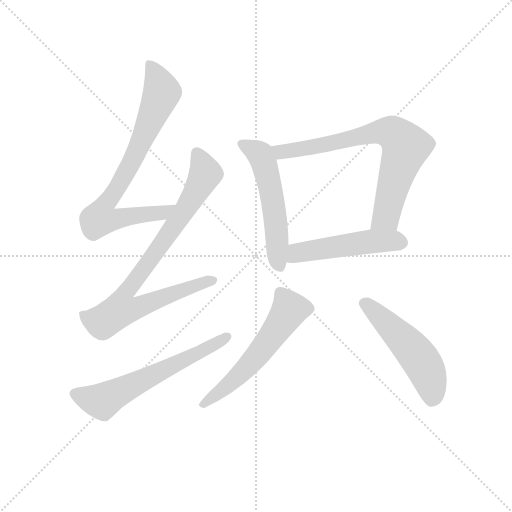
t = 0.00 s
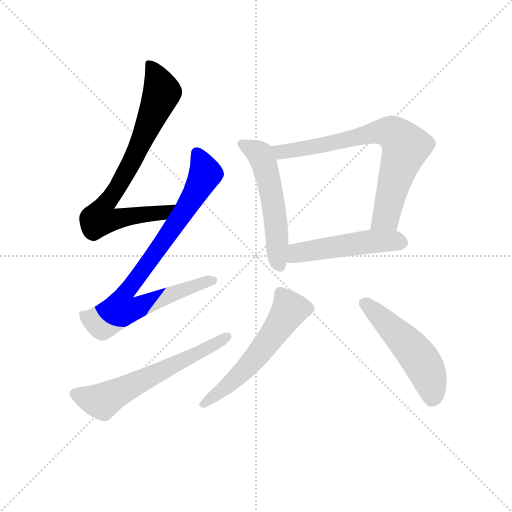
t = 1.30 s
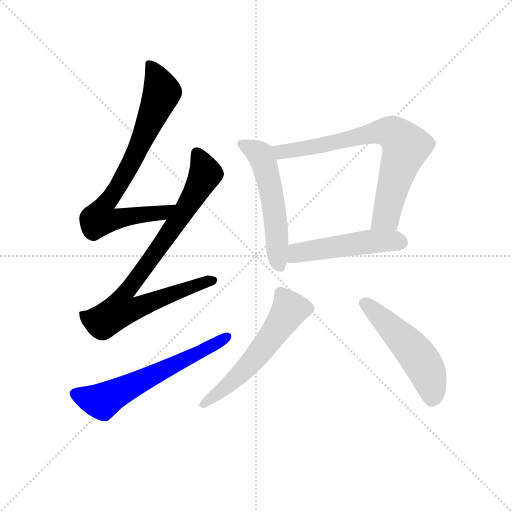
t = 2.60 s
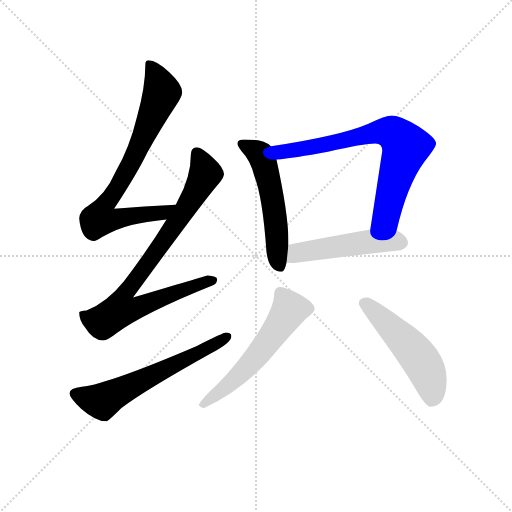
t = 3.91 s
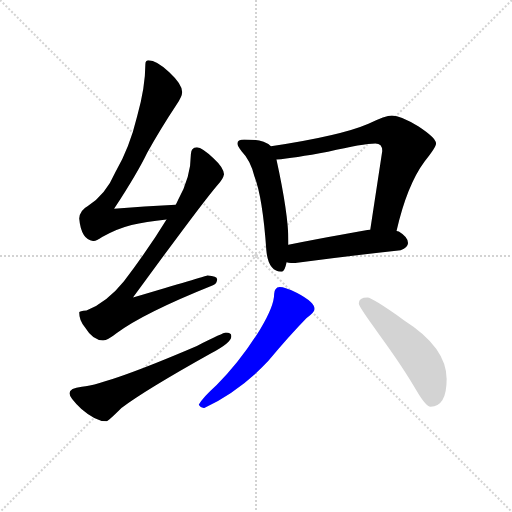
t = 5.21 s
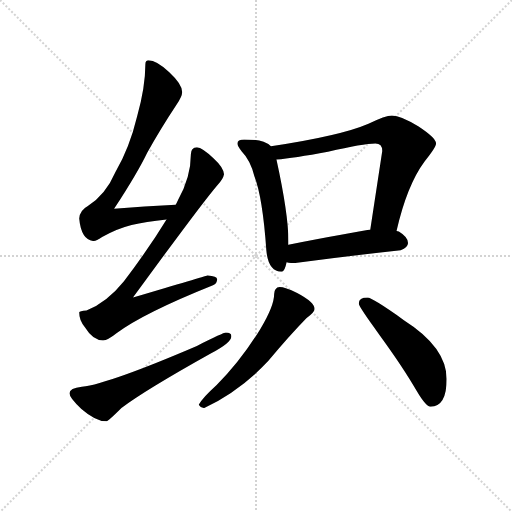
t = 6.51 s

The animated SVG that drew these frames (rendered in a browser with its animation timeline set to each time). Animation: 8 CSS @keyframes rules; one cycle of 6.51 s.

<svg version="1.1" viewBox="0 0 1024 1024" xmlns="http://www.w3.org/2000/svg">
  <g stroke="lightgray" stroke-dasharray="1,1" stroke-width="1" transform="scale(4, 4)">
    <line x1="0" y1="0" x2="256" y2="256"></line>
    <line x1="256" y1="0" x2="0" y2="256"></line>
    <line x1="128" y1="0" x2="128" y2="256"></line>
    <line x1="0" y1="128" x2="256" y2="128"></line>
  </g>
  <g transform="scale(0.92, -0.92) translate(60, -850)">
    <style type="text/css">
      
        @keyframes keyframes0 {
          from {
            stroke: blue;
            stroke-dashoffset: 791;
            stroke-width: 128;
          }
          72% {
            animation-timing-function: step-end;
            stroke: blue;
            stroke-dashoffset: 0;
            stroke-width: 128;
          }
          to {
            stroke: black;
            stroke-width: 1024;
          }
        }
        #make-me-a-hanzi-animation-0 {
          animation: keyframes0 0.8937174479166666s both;
          animation-delay: 0s;
          animation-timing-function: linear;
        }
      
        @keyframes keyframes1 {
          from {
            stroke: blue;
            stroke-dashoffset: 867;
            stroke-width: 128;
          }
          74% {
            animation-timing-function: step-end;
            stroke: blue;
            stroke-dashoffset: 0;
            stroke-width: 128;
          }
          to {
            stroke: black;
            stroke-width: 1024;
          }
        }
        #make-me-a-hanzi-animation-1 {
          animation: keyframes1 0.95556640625s both;
          animation-delay: 0.8937174479166666s;
          animation-timing-function: linear;
        }
      
        @keyframes keyframes2 {
          from {
            stroke: blue;
            stroke-dashoffset: 624;
            stroke-width: 128;
          }
          67% {
            animation-timing-function: step-end;
            stroke: blue;
            stroke-dashoffset: 0;
            stroke-width: 128;
          }
          to {
            stroke: black;
            stroke-width: 1024;
          }
        }
        #make-me-a-hanzi-animation-2 {
          animation: keyframes2 0.7578125s both;
          animation-delay: 1.8492838541666665s;
          animation-timing-function: linear;
        }
      
        @keyframes keyframes3 {
          from {
            stroke: blue;
            stroke-dashoffset: 551;
            stroke-width: 128;
          }
          64% {
            animation-timing-function: step-end;
            stroke: blue;
            stroke-dashoffset: 0;
            stroke-width: 128;
          }
          to {
            stroke: black;
            stroke-width: 1024;
          }
        }
        #make-me-a-hanzi-animation-3 {
          animation: keyframes3 0.6984049479166666s both;
          animation-delay: 2.6070963541666665s;
          animation-timing-function: linear;
        }
      
        @keyframes keyframes4 {
          from {
            stroke: blue;
            stroke-dashoffset: 749;
            stroke-width: 128;
          }
          71% {
            animation-timing-function: step-end;
            stroke: blue;
            stroke-dashoffset: 0;
            stroke-width: 128;
          }
          to {
            stroke: black;
            stroke-width: 1024;
          }
        }
        #make-me-a-hanzi-animation-4 {
          animation: keyframes4 0.8595377604166666s both;
          animation-delay: 3.305501302083333s;
          animation-timing-function: linear;
        }
      
        @keyframes keyframes5 {
          from {
            stroke: blue;
            stroke-dashoffset: 509;
            stroke-width: 128;
          }
          62% {
            animation-timing-function: step-end;
            stroke: blue;
            stroke-dashoffset: 0;
            stroke-width: 128;
          }
          to {
            stroke: black;
            stroke-width: 1024;
          }
        }
        #make-me-a-hanzi-animation-5 {
          animation: keyframes5 0.6642252604166666s both;
          animation-delay: 4.1650390625s;
          animation-timing-function: linear;
        }
      
        @keyframes keyframes6 {
          from {
            stroke: blue;
            stroke-dashoffset: 581;
            stroke-width: 128;
          }
          65% {
            animation-timing-function: step-end;
            stroke: blue;
            stroke-dashoffset: 0;
            stroke-width: 128;
          }
          to {
            stroke: black;
            stroke-width: 1024;
          }
        }
        #make-me-a-hanzi-animation-6 {
          animation: keyframes6 0.7228190104166666s both;
          animation-delay: 4.829264322916667s;
          animation-timing-function: linear;
        }
      
        @keyframes keyframes7 {
          from {
            stroke: blue;
            stroke-dashoffset: 521;
            stroke-width: 128;
          }
          63% {
            animation-timing-function: step-end;
            stroke: blue;
            stroke-dashoffset: 0;
            stroke-width: 128;
          }
          to {
            stroke: black;
            stroke-width: 1024;
          }
        }
        #make-me-a-hanzi-animation-7 {
          animation: keyframes7 0.6739908854166666s both;
          animation-delay: 5.552083333333334s;
          animation-timing-function: linear;
        }
      
    </style>
    
      <path d="M 322 405 Q 253 402 188 396 Q 239 474 260 518 Q 287 567 324 623 Q 336 640 336 650 Q 336 667 308 693 Q 280 719 263 719 Q 256 719 256 710 Q 256 661 238 597 Q 222 530 191 476 Q 170 427 131 402 Q 114 393 112 375 Q 117 328 143 326 Q 148 326 162 335 Q 197 354 226 361 Q 256 368 302 373 C 332 376 352 406 322 405 Z" fill="lightgray"></path>
    
      <path d="M 368 530 Q 355 529 355 515 Q 355 465 327 415 Q 325 410 322 405 L 302 373 Q 263 309 209 238 Q 172 192 128 175 Q 113 174 112 171 Q 112 153 125 138 Q 142 110 164 110 Q 174 110 194 126 Q 251 169 403 230 Q 412 233 412 243 Q 412 250 391 251 Q 384 249 229 203 Q 377 406 413 448 Q 425 460 427 471 Q 426 486 404 506 Q 380 529 368 530 Z" fill="lightgray"></path>
    
      <path d="M 431 127 Q 426 127 368 98 Q 179 17 118 9 Q 91 6 91 -5 Q 91 -15 117 -39 Q 148 -66 171 -66 Q 175 -66 204 -37 Q 254 1 399 82 Q 443 105 443 119 Q 443 127 431 127 Z" fill="lightgray"></path>
    
      <path d="M 471 547 Q 456 547 456 538 Q 456 533 466 520 Q 484 502 493 467 Q 511 421 519 306 Q 523 260 552 259 Q 559 259 563 280 L 567 318 L 567 326 Q 567 384 541 503 L 529 532 Q 524 538 513 542 Q 498 547 471 547 Z" fill="lightgray"></path>
    
      <path d="M 802 348 Q 825 448 863 499 Q 888 530 888 538 Q 888 550 850 575 Q 811 599 792 599 Q 778 599 741 581 Q 681 555 529 532 C 499 527 511 500 541 503 Q 578 506 653 520 Q 730 538 756 538 Q 771 538 771 522 L 745 351 C 740 321 795 319 802 348 Z" fill="lightgray"></path>
    
      <path d="M 563 280 Q 569 278 580 278 Q 692 293 811 306 Q 827 313 827 322 Q 827 335 807 347 Q 805 348 802 348 L 745 351 Q 701 344 567 318 C 538 312 534 286 563 280 Z" fill="lightgray"></path>
    
      <path d="M 548 226 Q 542 226 539 221 Q 536 217 536 211 Q 536 185 506 135 Q 464 66 411 13 Q 380 -15 372 -30 Q 376 -37 384 -37 Q 462 0 523 65 Q 569 120 606 158 Q 624 171 624 178 Q 624 193 586 213 Q 559 226 548 226 Z" fill="lightgray"></path>
    
      <path d="M 739 203 Q 720 203 720 190 Q 720 183 765 122 Q 818 49 846 0 Q 866 -34 876 -34 Q 911 -34 911 26 Q 911 95 818 154 Q 749 203 739 203 Z" fill="lightgray"></path>
    
    
      <clipPath id="make-me-a-hanzi-clip-0">
        <path d="M 322 405 Q 253 402 188 396 Q 239 474 260 518 Q 287 567 324 623 Q 336 640 336 650 Q 336 667 308 693 Q 280 719 263 719 Q 256 719 256 710 Q 256 661 238 597 Q 222 530 191 476 Q 170 427 131 402 Q 114 393 112 375 Q 117 328 143 326 Q 148 326 162 335 Q 197 354 226 361 Q 256 368 302 373 C 332 376 352 406 322 405 Z"></path>
      </clipPath>
      <path clip-path="url(#make-me-a-hanzi-clip-0)" d="M 266 709 L 292 650 L 288 637 L 222 488 L 164 399 L 157 375 L 187 372 L 292 387 L 314 402" fill="none" id="make-me-a-hanzi-animation-0" stroke-dasharray="663 1326" stroke-linecap="round"></path>
    
      <clipPath id="make-me-a-hanzi-clip-1">
        <path d="M 368 530 Q 355 529 355 515 Q 355 465 327 415 Q 325 410 322 405 L 302 373 Q 263 309 209 238 Q 172 192 128 175 Q 113 174 112 171 Q 112 153 125 138 Q 142 110 164 110 Q 174 110 194 126 Q 251 169 403 230 Q 412 233 412 243 Q 412 250 391 251 Q 384 249 229 203 Q 377 406 413 448 Q 425 460 427 471 Q 426 486 404 506 Q 380 529 368 530 Z"></path>
      </clipPath>
      <path clip-path="url(#make-me-a-hanzi-clip-1)" d="M 368 517 L 386 472 L 378 455 L 288 313 L 207 206 L 202 177 L 238 180 L 273 197 L 403 240" fill="none" id="make-me-a-hanzi-animation-1" stroke-dasharray="739 1478" stroke-linecap="round"></path>
    
      <clipPath id="make-me-a-hanzi-clip-2">
        <path d="M 431 127 Q 426 127 368 98 Q 179 17 118 9 Q 91 6 91 -5 Q 91 -15 117 -39 Q 148 -66 171 -66 Q 175 -66 204 -37 Q 254 1 399 82 Q 443 105 443 119 Q 443 127 431 127 Z"></path>
      </clipPath>
      <path clip-path="url(#make-me-a-hanzi-clip-2)" d="M 102 -6 L 144 -20 L 170 -19 L 434 118" fill="none" id="make-me-a-hanzi-animation-2" stroke-dasharray="496 992" stroke-linecap="round"></path>
    
      <clipPath id="make-me-a-hanzi-clip-3">
        <path d="M 471 547 Q 456 547 456 538 Q 456 533 466 520 Q 484 502 493 467 Q 511 421 519 306 Q 523 260 552 259 Q 559 259 563 280 L 567 318 L 567 326 Q 567 384 541 503 L 529 532 Q 524 538 513 542 Q 498 547 471 547 Z"></path>
      </clipPath>
      <path clip-path="url(#make-me-a-hanzi-clip-3)" d="M 465 537 L 506 513 L 517 488 L 537 389 L 548 270" fill="none" id="make-me-a-hanzi-animation-3" stroke-dasharray="423 846" stroke-linecap="round"></path>
    
      <clipPath id="make-me-a-hanzi-clip-4">
        <path d="M 802 348 Q 825 448 863 499 Q 888 530 888 538 Q 888 550 850 575 Q 811 599 792 599 Q 778 599 741 581 Q 681 555 529 532 C 499 527 511 500 541 503 Q 578 506 653 520 Q 730 538 756 538 Q 771 538 771 522 L 745 351 C 740 321 795 319 802 348 Z"></path>
      </clipPath>
      <path clip-path="url(#make-me-a-hanzi-clip-4)" d="M 540 528 L 555 520 L 592 525 L 760 563 L 788 563 L 806 552 L 822 531 L 820 522 L 779 379 L 753 358" fill="none" id="make-me-a-hanzi-animation-4" stroke-dasharray="621 1242" stroke-linecap="round"></path>
    
      <clipPath id="make-me-a-hanzi-clip-5">
        <path d="M 563 280 Q 569 278 580 278 Q 692 293 811 306 Q 827 313 827 322 Q 827 335 807 347 Q 805 348 802 348 L 745 351 Q 701 344 567 318 C 538 312 534 286 563 280 Z"></path>
      </clipPath>
      <path clip-path="url(#make-me-a-hanzi-clip-5)" d="M 568 286 L 587 300 L 641 310 L 745 325 L 814 323" fill="none" id="make-me-a-hanzi-animation-5" stroke-dasharray="381 762" stroke-linecap="round"></path>
    
      <clipPath id="make-me-a-hanzi-clip-6">
        <path d="M 548 226 Q 542 226 539 221 Q 536 217 536 211 Q 536 185 506 135 Q 464 66 411 13 Q 380 -15 372 -30 Q 376 -37 384 -37 Q 462 0 523 65 Q 569 120 606 158 Q 624 171 624 178 Q 624 193 586 213 Q 559 226 548 226 Z"></path>
      </clipPath>
      <path clip-path="url(#make-me-a-hanzi-clip-6)" d="M 612 179 L 570 177 L 469 43 L 380 -30" fill="none" id="make-me-a-hanzi-animation-6" stroke-dasharray="453 906" stroke-linecap="round"></path>
    
      <clipPath id="make-me-a-hanzi-clip-7">
        <path d="M 739 203 Q 720 203 720 190 Q 720 183 765 122 Q 818 49 846 0 Q 866 -34 876 -34 Q 911 -34 911 26 Q 911 95 818 154 Q 749 203 739 203 Z"></path>
      </clipPath>
      <path clip-path="url(#make-me-a-hanzi-clip-7)" d="M 730 191 L 774 155 L 851 72 L 873 30 L 879 -17" fill="none" id="make-me-a-hanzi-animation-7" stroke-dasharray="393 786" stroke-linecap="round"></path>
    
  </g>
</svg>
